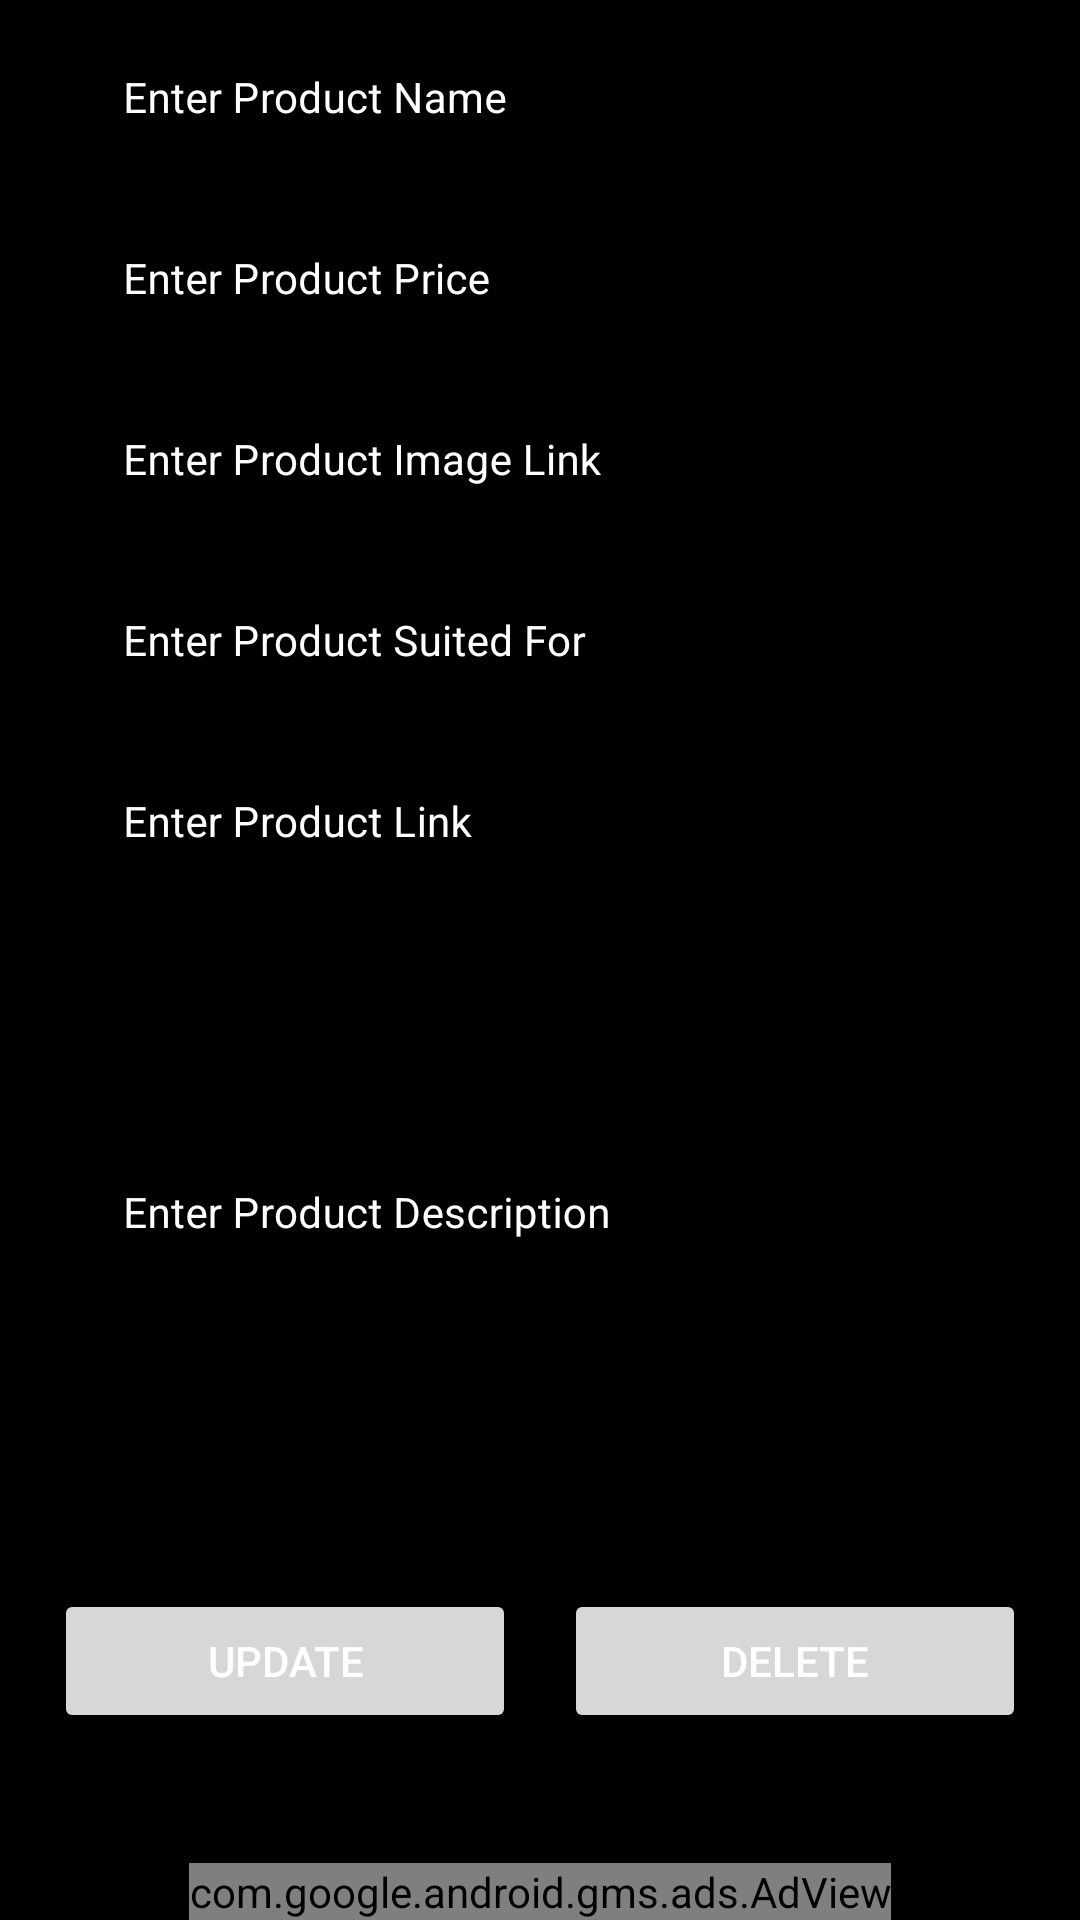

This screen was rendered from an Android layout file. Write that file and the resources it references.
<!-- AndroidManifest.xml: application theme Theme.PromoteYourProducts -->
<!-- res/layout/activity_edit_product.xml -->
<?xml version="1.0" encoding="utf-8"?>
<ScrollView xmlns:android="http://schemas.android.com/apk/res/android"
    xmlns:app="http://schemas.android.com/apk/res-auto"
    xmlns:tools="http://schemas.android.com/tools"
    android:layout_width="match_parent"
    android:layout_height="match_parent"
    android:background="@color/black"
    tools:context=".EditProductActivity"
    android:fillViewport="true">

    <RelativeLayout
        android:layout_width="match_parent"
        android:layout_height="wrap_content">

        <LinearLayout
            android:layout_width="match_parent"
            android:layout_height="wrap_content"
            android:orientation="vertical">

            <com.google.android.material.textfield.TextInputLayout
                android:layout_width="match_parent"
                android:layout_height="wrap_content"
                android:layout_marginStart="20dp"
                android:layout_marginEnd="20dp"
                android:hint="Enter Product Name"
                style="@style/TextInputLayout"
                android:padding="5dp"
                android:textColorHint="@color/white"
                app:hintTextColor="@color/white">

                <com.google.android.material.textfield.TextInputEditText
                    android:layout_width="match_parent"
                    android:layout_height="wrap_content"
                    android:id="@+id/idTIEProductName"
                    android:importantForAutofill="no"
                    android:inputType="text"
                    android:textColor="@color/white"
                    android:textColorHint="@color/white"
                    android:textSize="14sp"/>

            </com.google.android.material.textfield.TextInputLayout>

            <com.google.android.material.textfield.TextInputLayout
                android:layout_width="match_parent"
                android:layout_height="wrap_content"
                android:layout_marginStart="20dp"
                android:layout_marginEnd="20dp"
                android:hint="Enter Product Price"
                style="@style/TextInputLayout"
                android:padding="5dp"
                android:textColorHint="@color/white"
                app:hintTextColor="@color/white">

                <com.google.android.material.textfield.TextInputEditText
                    android:layout_width="match_parent"
                    android:layout_height="wrap_content"
                    android:id="@+id/idTIEProductPrice"
                    android:importantForAutofill="no"
                    android:inputType="text"
                    android:textColor="@color/white"
                    android:textColorHint="@color/white"
                    android:textSize="14sp"/>

            </com.google.android.material.textfield.TextInputLayout>

            <com.google.android.material.textfield.TextInputLayout
                android:layout_width="match_parent"
                android:layout_height="wrap_content"
                android:layout_marginStart="20dp"
                android:layout_marginEnd="20dp"
                android:hint="Enter Product Image Link"
                style="@style/TextInputLayout"
                android:padding="5dp"
                android:textColorHint="@color/white"
                app:hintTextColor="@color/white">

                <com.google.android.material.textfield.TextInputEditText
                    android:layout_width="match_parent"
                    android:layout_height="wrap_content"
                    android:id="@+id/idTIEProductImageLink"
                    android:importantForAutofill="no"
                    android:inputType="text"
                    android:textColor="@color/white"
                    android:textColorHint="@color/white"
                    android:textSize="14sp"/>

            </com.google.android.material.textfield.TextInputLayout>

            <com.google.android.material.textfield.TextInputLayout
                android:layout_width="match_parent"
                android:layout_height="wrap_content"
                android:layout_marginStart="20dp"
                android:layout_marginEnd="20dp"
                android:hint="Enter Product Suited For"
                style="@style/TextInputLayout"
                android:padding="5dp"
                android:textColorHint="@color/white"
                app:hintTextColor="@color/white">

                <com.google.android.material.textfield.TextInputEditText
                    android:layout_width="match_parent"
                    android:layout_height="wrap_content"
                    android:id="@+id/idTIEProductSuitedFor"
                    android:importantForAutofill="no"
                    android:inputType="text"
                    android:textColor="@color/white"
                    android:textColorHint="@color/white"
                    android:textSize="14sp"/>

            </com.google.android.material.textfield.TextInputLayout>

            <com.google.android.material.textfield.TextInputLayout
                android:layout_width="match_parent"
                android:layout_height="wrap_content"
                android:layout_marginStart="20dp"
                android:layout_marginEnd="20dp"
                android:hint="Enter Product Link"
                style="@style/TextInputLayout"
                android:padding="5dp"
                android:textColorHint="@color/white"
                app:hintTextColor="@color/white">

                <com.google.android.material.textfield.TextInputEditText
                    android:layout_width="match_parent"
                    android:layout_height="wrap_content"
                    android:id="@+id/idTIEProductLink"
                    android:importantForAutofill="no"
                    android:inputType="text"
                    android:textColor="@color/white"
                    android:textColorHint="@color/white"
                    android:textSize="14sp"/>

            </com.google.android.material.textfield.TextInputLayout>

            <com.google.android.material.textfield.TextInputLayout
                android:layout_width="match_parent"
                android:layout_height="200dp"
                android:layout_marginStart="20dp"
                android:layout_marginEnd="20dp"
                android:hint="Enter Product Description"
                style="@style/TextInputLayout"
                android:padding="5dp"
                android:textColorHint="@color/white"
                app:hintTextColor="@color/white">

                <com.google.android.material.textfield.TextInputEditText
                    android:layout_width="match_parent"
                    android:layout_height="match_parent"
                    android:id="@+id/idTIEProductDescription"
                    android:importantForAutofill="no"
                    android:inputType="text"
                    android:textColor="@color/white"
                    android:textColorHint="@color/white"
                    android:textSize="14sp"
                    android:maxLength="25"/>

            </com.google.android.material.textfield.TextInputLayout>

            <LinearLayout
                android:layout_width="match_parent"
                android:layout_height="wrap_content"
                android:layout_marginStart="10dp"
                android:layout_marginEnd="10dp"
                android:layout_marginTop="20dp"
                android:layout_marginBottom="20dp"
                android:weightSum="2"
                android:orientation="horizontal">

                <Button
                    android:id="@+id/idBtnUpdateProduct"
                    android:layout_width="match_parent"
                    android:layout_height="wrap_content"
                    android:width="0dp"
                    android:layout_weight="1"
                    android:layout_margin="8dp"
                    android:text="Update"
                    android:textColor="@color/white" />

                <Button
                    android:id="@+id/idBtnDeleteProduct"
                    android:layout_width="match_parent"
                    android:layout_height="wrap_content"
                    android:width="0dp"
                    android:layout_weight="1"
                    android:layout_margin="8dp"
                    android:text="Delete"
                    android:textColor="@color/white" />

            </LinearLayout>



        </LinearLayout>

        <ProgressBar
            android:layout_width="wrap_content"
            android:layout_height="wrap_content"
            android:layout_centerInParent="true"
            android:id="@+id/idPBLoading"
            android:indeterminate="true"
            android:indeterminateDrawable="@drawable/progress_back"
            android:visibility="gone"/>

        <com.google.android.gms.ads.AdView
            xmlns:ads="http://schemas.android.com/apk/res-auto"
            android:id="@+id/adView"
            android:layout_width="wrap_content"
            android:layout_height="wrap_content"
            android:layout_centerHorizontal="true"
            android:layout_alignParentBottom="true"
            ads:adSize="BANNER"
            ads:adUnitId="@string/admob_banner_ad_unit">
        </com.google.android.gms.ads.AdView>

    </RelativeLayout>

</ScrollView>
<!-- resources referenced by this layout -->
<resources>
  <color name="black">#FF000000</color>
  <color name="white">#FFFFFFFF</color>
  <!-- drawable progress_back (drawable) -->
  <?xml version="1.0" encoding="utf-8"?>
  <rotate xmlns:android="http://schemas.android.com/apk/res/android"
      android:fromDegrees="0"
      android:pivotX="50%"
      android:pivotY="50%"
      android:toDegrees="360">
  
      <shape
          android:innerRadiusRatio="3"
          android:shape="ring"
          android:thicknessRatio="8"
          android:useLevel="false">
  
          <size
              android:height="76dip"
              android:width="76dip" />
  
          <gradient
              android:angle="0"
              android:endColor="#0ff"
              android:startColor="@color/black"
              android:type="sweep"
              android:useLevel="false" />
  
      </shape>
  
  
  </rotate>
  <style name="TextInputLayout" parent="Widget.MaterialComponents.TextInputLayout.OutlinedBox.Dense">
          <item name="boxStrokeColor">#296D98</item>
          <item name="boxStrokeWidth">1dp</item>
      </style>
  <style name="Theme.PromoteYourProducts" parent="Theme.MaterialComponents.DayNight.DarkActionBar">
          
          <item name="colorPrimary">@color/purple_500</item>
          <item name="colorPrimaryVariant">@color/purple_700</item>
          <item name="colorOnPrimary">@color/white</item>
          
          <item name="colorSecondary">@color/teal_200</item>
          <item name="colorSecondaryVariant">@color/teal_700</item>
          <item name="colorOnSecondary">@color/black</item>
          
          <item name="android:statusBarColor" tools:targetApi="l">?attr/colorPrimaryVariant</item>
          
      </style>
  <color name="purple_500">#FF6200EE</color>
  <color name="purple_700">#FF3700B3</color>
  <color name="teal_200">#FF03DAC5</color>
  <color name="teal_700">#FF018786</color>
</resources>
